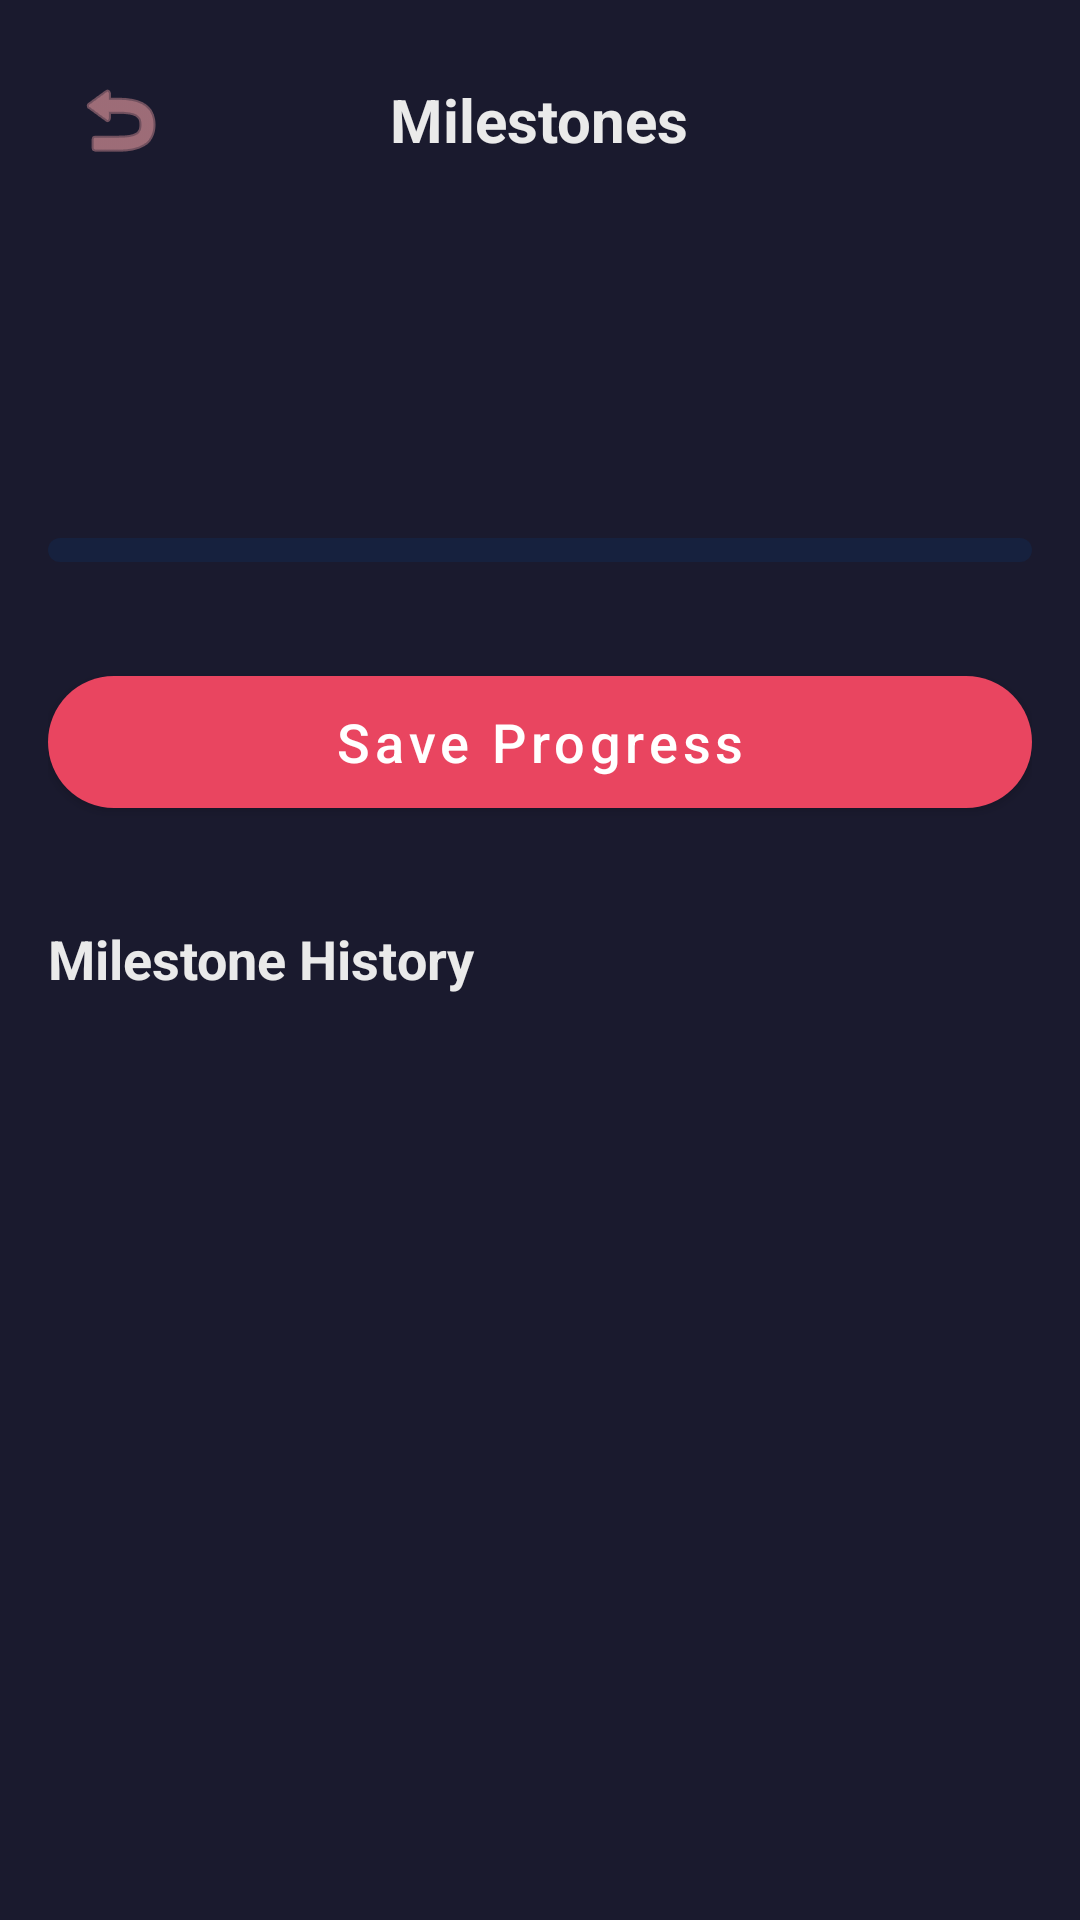

The Android layout XML behind this screen, and the referenced resources:
<!-- AndroidManifest.xml: application theme Theme.ShishuSneh -->
<!-- res/layout/fragment_milestone_tracking.xml -->
<?xml version="1.0" encoding="utf-8"?>
<ScrollView xmlns:android="http://schemas.android.com/apk/res/android"
    xmlns:app="http://schemas.android.com/apk/res-auto"
    xmlns:tools="http://schemas.android.com/tools"
    android:layout_width="match_parent"
    android:layout_height="match_parent"
    android:background="@color/primary_bg">

    <LinearLayout
        android:layout_width="match_parent"
        android:layout_height="wrap_content"
        android:orientation="vertical"
        android:padding="16dp">

        <RelativeLayout
            android:layout_width="match_parent"
            android:layout_height="wrap_content">

            <ImageButton
                android:id="@+id/btnBack"
                android:layout_width="48dp"
                android:layout_height="48dp"
                android:background="?attr/selectableItemBackgroundBorderless"
                android:contentDescription="@string/back"
                android:src="@android:drawable/ic_menu_revert"
                app:tint="@color/accent_secondary" />

            <TextView
                android:id="@+id/tvTitle"
                android:layout_width="wrap_content"
                android:layout_height="wrap_content"
                android:layout_centerInParent="true"
                android:text="@string/milestones"
                android:textColor="@color/text_primary"
                android:textSize="20sp"
                android:textStyle="bold" />
        </RelativeLayout>

        <TextView
            android:id="@+id/tvMilestoneHeader"
            android:layout_width="wrap_content"
            android:layout_height="wrap_content"
            android:layout_marginTop="24dp"
            android:textColor="@color/text_primary"
            android:textSize="18sp"
            android:textStyle="bold"
            tools:text="Week 8 Developmental Check" />

        <androidx.recyclerview.widget.RecyclerView
            android:id="@+id/rvMilestoneQuestions"
            android:layout_width="match_parent"
            android:layout_height="wrap_content"
            android:layout_marginTop="16dp"
            android:nestedScrollingEnabled="false"
            tools:listitem="@layout/item_milestone_question" />

        
        <TextView
            android:id="@+id/tvMilestoneFeedback"
            android:layout_width="match_parent"
            android:layout_height="wrap_content"
            android:layout_marginTop="16dp"
            android:gravity="center"
            android:textColor="@color/accent_primary"
            android:textSize="16sp"
            android:textStyle="italic"
            android:visibility="gone"
            tools:text="Amazing! Your baby is doing great."
            tools:visibility="visible" />

        <LinearLayout
            android:id="@+id/layoutProgress"
            android:layout_width="match_parent"
            android:layout_height="wrap_content"
            android:layout_marginTop="24dp"
            android:orientation="vertical">

            <TextView
                android:id="@+id/tvProgressLabel"
                android:layout_width="wrap_content"
                android:layout_height="wrap_content"
                android:textColor="@color/text_secondary"
                android:textSize="14sp"
                tools:text="Progress: 3/8 completed" />

            <ProgressBar
                android:id="@+id/pbMilestone"
                style="@style/Widget.AppCompat.ProgressBar.Horizontal"
                android:layout_width="match_parent"
                android:layout_height="8dp"
                android:layout_marginTop="8dp"
                android:progressDrawable="@drawable/custom_progress_bar" />
        </LinearLayout>

        <com.google.android.material.button.MaterialButton
            android:id="@+id/btnSaveContinue"
            android:layout_width="match_parent"
            android:layout_height="56dp"
            android:layout_marginTop="32dp"
            android:text="@string/save_progress"
            android:textAllCaps="false"
            android:textSize="18sp"
            app:backgroundTint="@color/accent_primary"
            app:cornerRadius="24dp" />

        <TextView
            android:layout_width="wrap_content"
            android:layout_height="wrap_content"
            android:layout_marginTop="32dp"
            android:text="@string/milestone_history_header"
            android:textColor="@color/text_primary"
            android:textSize="18sp"
            android:textStyle="bold" />

        <androidx.recyclerview.widget.RecyclerView
            android:id="@+id/rvMilestoneHistory"
            android:layout_width="match_parent"
            android:layout_height="wrap_content"
            android:layout_marginTop="12dp"
            android:nestedScrollingEnabled="false"
            tools:listitem="@layout/item_milestone_history" />

        <View
            android:layout_width="match_parent"
            android:layout_height="32dp" />

    </LinearLayout>
</ScrollView>
<!-- res/layout/item_milestone_question.xml (included above) -->
<?xml version="1.0" encoding="utf-8"?>
<com.google.android.material.card.MaterialCardView xmlns:android="http://schemas.android.com/apk/res/android"
    xmlns:app="http://schemas.android.com/apk/res-auto"
    android:layout_width="match_parent"
    android:layout_height="wrap_content"
    android:layout_marginBottom="12dp"
    app:cardBackgroundColor="@color/card_bg"
    app:cardCornerRadius="16dp">

    <LinearLayout
        android:layout_width="match_parent"
        android:layout_height="wrap_content"
        android:orientation="vertical"
        android:padding="16dp">

        <TextView
            android:id="@+id/tvQuestion"
            android:layout_width="match_parent"
            android:layout_height="wrap_content"
            android:textColor="@color/text_primary"
            android:textSize="18sp" />

        <LinearLayout
            android:layout_width="match_parent"
            android:layout_height="wrap_content"
            android:layout_marginTop="16dp"
            android:orientation="horizontal">

            <com.google.android.material.button.MaterialButton
                android:id="@+id/btnYes"
                style="@style/Widget.MaterialComponents.Button.UnelevatedButton"
                android:layout_width="0dp"
                android:layout_height="48dp"
                android:layout_marginEnd="4dp"
                android:layout_weight="1"
                android:text="@string/yes"
                android:textAllCaps="false"
                app:backgroundTint="@color/success" />

            <com.google.android.material.button.MaterialButton
                android:id="@+id/btnNo"
                style="@style/Widget.MaterialComponents.Button.UnelevatedButton"
                android:layout_width="0dp"
                android:layout_height="48dp"
                android:layout_marginHorizontal="4dp"
                android:layout_weight="1"
                android:text="@string/no"
                android:textAllCaps="false"
                app:backgroundTint="@color/warning" />

            <com.google.android.material.button.MaterialButton
                android:id="@+id/btnSkip"
                style="@style/Widget.MaterialComponents.Button.UnelevatedButton"
                android:layout_width="0dp"
                android:layout_height="48dp"
                android:layout_marginStart="4dp"
                android:layout_weight="1"
                android:text="@string/skip"
                android:textAllCaps="false"
                app:backgroundTint="@color/secondary_bg"
                app:strokeColor="@color/text_secondary"
                app:strokeWidth="1dp" />
        </LinearLayout>

        <TextView
            android:id="@+id/tvAnswered"
            android:layout_width="match_parent"
            android:layout_height="wrap_content"
            android:layout_marginTop="8dp"
            android:textColor="@color/success"
            android:textSize="14sp"
            android:visibility="gone" />
    </LinearLayout>
</com.google.android.material.card.MaterialCardView>
<!-- res/layout/item_milestone_history.xml (included above) -->
<?xml version="1.0" encoding="utf-8"?>
<com.google.android.material.card.MaterialCardView xmlns:android="http://schemas.android.com/apk/res/android"
    xmlns:app="http://schemas.android.com/apk/res-auto"
    android:layout_width="match_parent"
    android:layout_height="wrap_content"
    android:layout_marginHorizontal="16dp"
    android:layout_marginVertical="8dp"
    app:cardBackgroundColor="@color/card_bg"
    app:cardCornerRadius="12dp">

    <LinearLayout
        android:layout_width="match_parent"
        android:layout_height="wrap_content"
        android:orientation="vertical"
        android:padding="16dp">

        <TextView
            android:id="@+id/tvDate"
            android:layout_width="wrap_content"
            android:layout_height="wrap_content"
            android:textColor="@color/text_secondary"
            android:textSize="12sp" />

        <TextView
            android:id="@+id/tvQuestion"
            android:layout_width="match_parent"
            android:layout_height="wrap_content"
            android:layout_marginTop="4dp"
            android:textColor="@color/text_primary"
            android:textSize="16sp"
            android:textStyle="bold" />

        <TextView
            android:id="@+id/tvAnswer"
            android:layout_width="wrap_content"
            android:layout_height="wrap_content"
            android:layout_marginTop="8dp"
            android:textColor="@color/accent_secondary"
            android:textSize="14sp" />

    </LinearLayout>
</com.google.android.material.card.MaterialCardView>
<!-- resources referenced by this layout -->
<resources>
  <color name="accent_primary">#E94560</color>
  <color name="accent_secondary">#F4A3A8</color>
  <color name="card_bg">#2A2A40</color>
  <color name="primary_bg">#1A1A2E</color>
  <color name="secondary_bg">#16213E</color>
  <color name="success">#6BCF7F</color>
  <color name="text_primary">#EAEAEA</color>
  <color name="text_secondary">#B8B8B8</color>
  <color name="warning">#FFB84D</color>
  <!-- drawable custom_progress_bar (drawable) -->
  <?xml version="1.0" encoding="utf-8"?>
  <layer-list xmlns:android="http://schemas.android.com/apk/res/android">
      <item android:id="@android:id/background">
          <shape>
              <corners android:radius="4dp" />
              <solid android:color="@color/secondary_bg" />
          </shape>
      </item>
      <item android:id="@android:id/progress">
          <clip>
              <shape>
                  <corners android:radius="4dp" />
                  <solid android:color="@color/accent_primary" />
              </shape>
          </clip>
      </item>
  </layer-list>
  <string name="back">Back</string>
  <string name="milestone_history_header">Milestone History</string>
  <string name="milestones">Milestones</string>
  <string name="no">No</string>
  <string name="save_progress">Save Progress</string>
  <string name="skip">Skip</string>
  <string name="yes">Yes</string>
  <style name="Theme.ShishuSneh" parent="Theme.MaterialComponents.DayNight.NoActionBar">
          
          <item name="colorPrimary">@color/accent_primary</item>
          <item name="colorPrimaryVariant">@color/accent_primary</item>
          <item name="colorOnPrimary">@color/white</item>
          
          <item name="colorSecondary">@color/accent_secondary</item>
          <item name="colorSecondaryVariant">@color/accent_secondary</item>
          <item name="colorOnSecondary">@color/black</item>
          
          <item name="android:statusBarColor">@color/primary_bg</item>
          
          <item name="android:windowBackground">@color/primary_bg</item>
      </style>
  <color name="white">#FFFFFFFF</color>
  <color name="black">#FF000000</color>
</resources>
